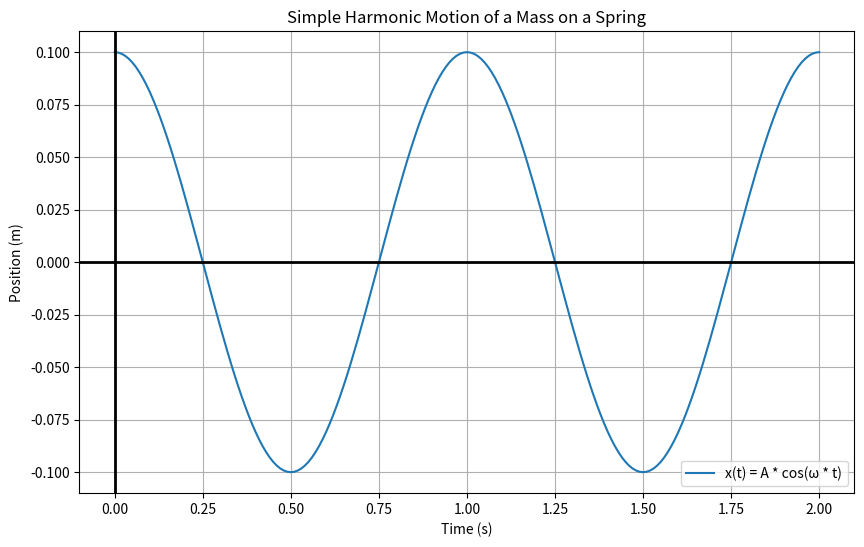

The matplotlib source for this figure:
import numpy as np
import matplotlib.pyplot as plt

# Constants
A = 0.1  
omega = 2 * np.pi  

# Time settings
t_start = 0  
t_end = 2  
dt = 0.01  

times = np.arange(t_start, t_end + dt, dt)

positions = A * np.cos(omega * times)
plt.figure(figsize=(10, 6))
plt.plot(times, positions, label='x(t) = A * cos(ω * t)')
plt.axhline(0, color='black', linewidth=2)
plt.axvline(0, color='black', linewidth=2)
plt.xlabel('Time (s)')
plt.ylabel('Position (m)')
plt.title('Simple Harmonic Motion of a Mass on a Spring')
plt.grid(True)
plt.legend()
plt.show()
